Run: headless pygame with SDL's dummy video driver; simulated clock (each Clock.tick advances the game by its frame time, no real sleeping); random seed 0; keys injected as events and as key.get_pressed() state; no mouse input.
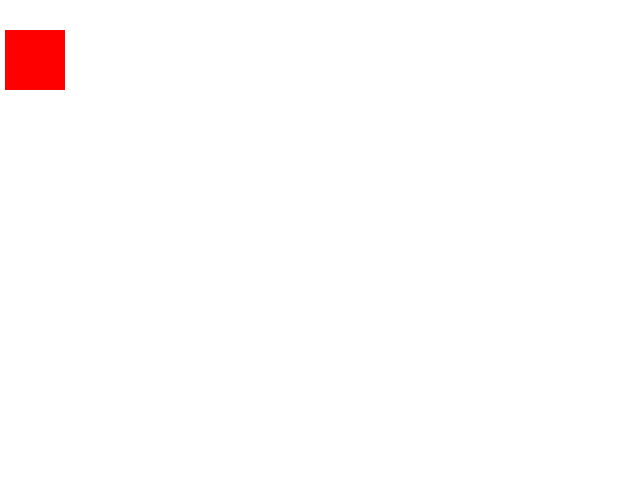
Frame 1 of 4 · flips 1–60 · no input
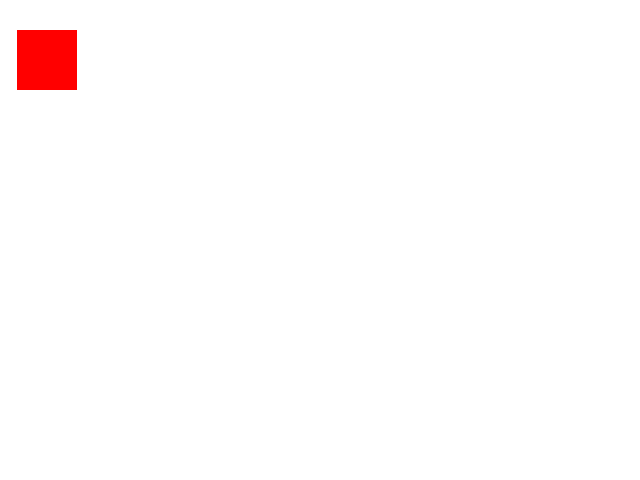
Frame 2 of 4 · flips 61–180 · tapped SPACE, RETURN · held RIGHT (→), D
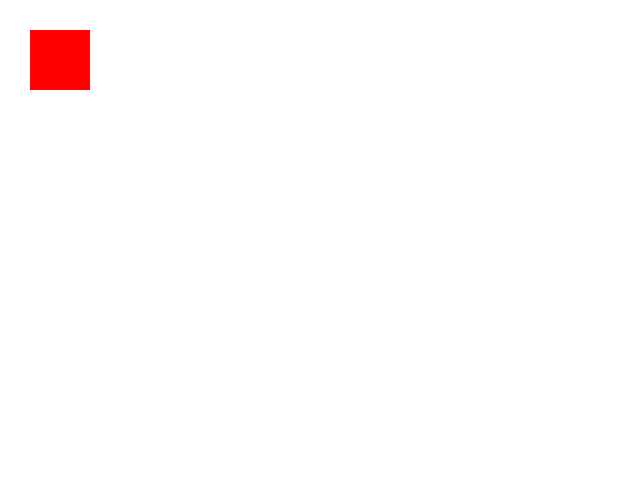
Frame 3 of 4 · flips 181–300 · held DOWN (↓), S
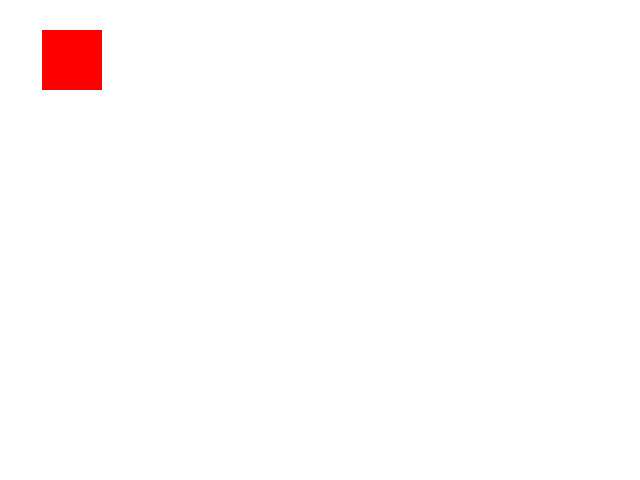
Frame 4 of 4 · flips 301–420 · held LEFT (←), A, UP (↑), W

The pygame program that drew these frames:

import pygame

pygame.init()

WHITE = (255, 255, 255)
BLACK = (0, 0, 0)
RED = (255, 0, 0)
GREEN = (0, 255, 0)
BLUE = (0, 0, 255)

window_size = 640, 480
window = pygame.display.set_mode(window_size)
window.fill(WHITE)

pygame.display.set_caption('Intro to Game Programming')

x_position = 0

running = True

while running:
    for event in pygame.event.get():
        if event.type == pygame.QUIT:
            running = False
        if event.type == pygame.KEYDOWN and event.key == pygame.K_ESCAPE:
            running = False

    # Each time the game loop runs, the value in the x_position variable is increased.
    # This "moves" the red rect to the right.
    # The method shown here is simply to take "smaller steps" when updating the x_position variable.
    # Note:  This does NOT slow down the whole program only the "movement" of the red rectangle.
    x_position += 0.1

    pygame.draw.rect(window, RED, pygame.Rect(x_position, 30, 60, 60))
    pygame.display.update()

    window.fill(WHITE)

pygame.quit()
